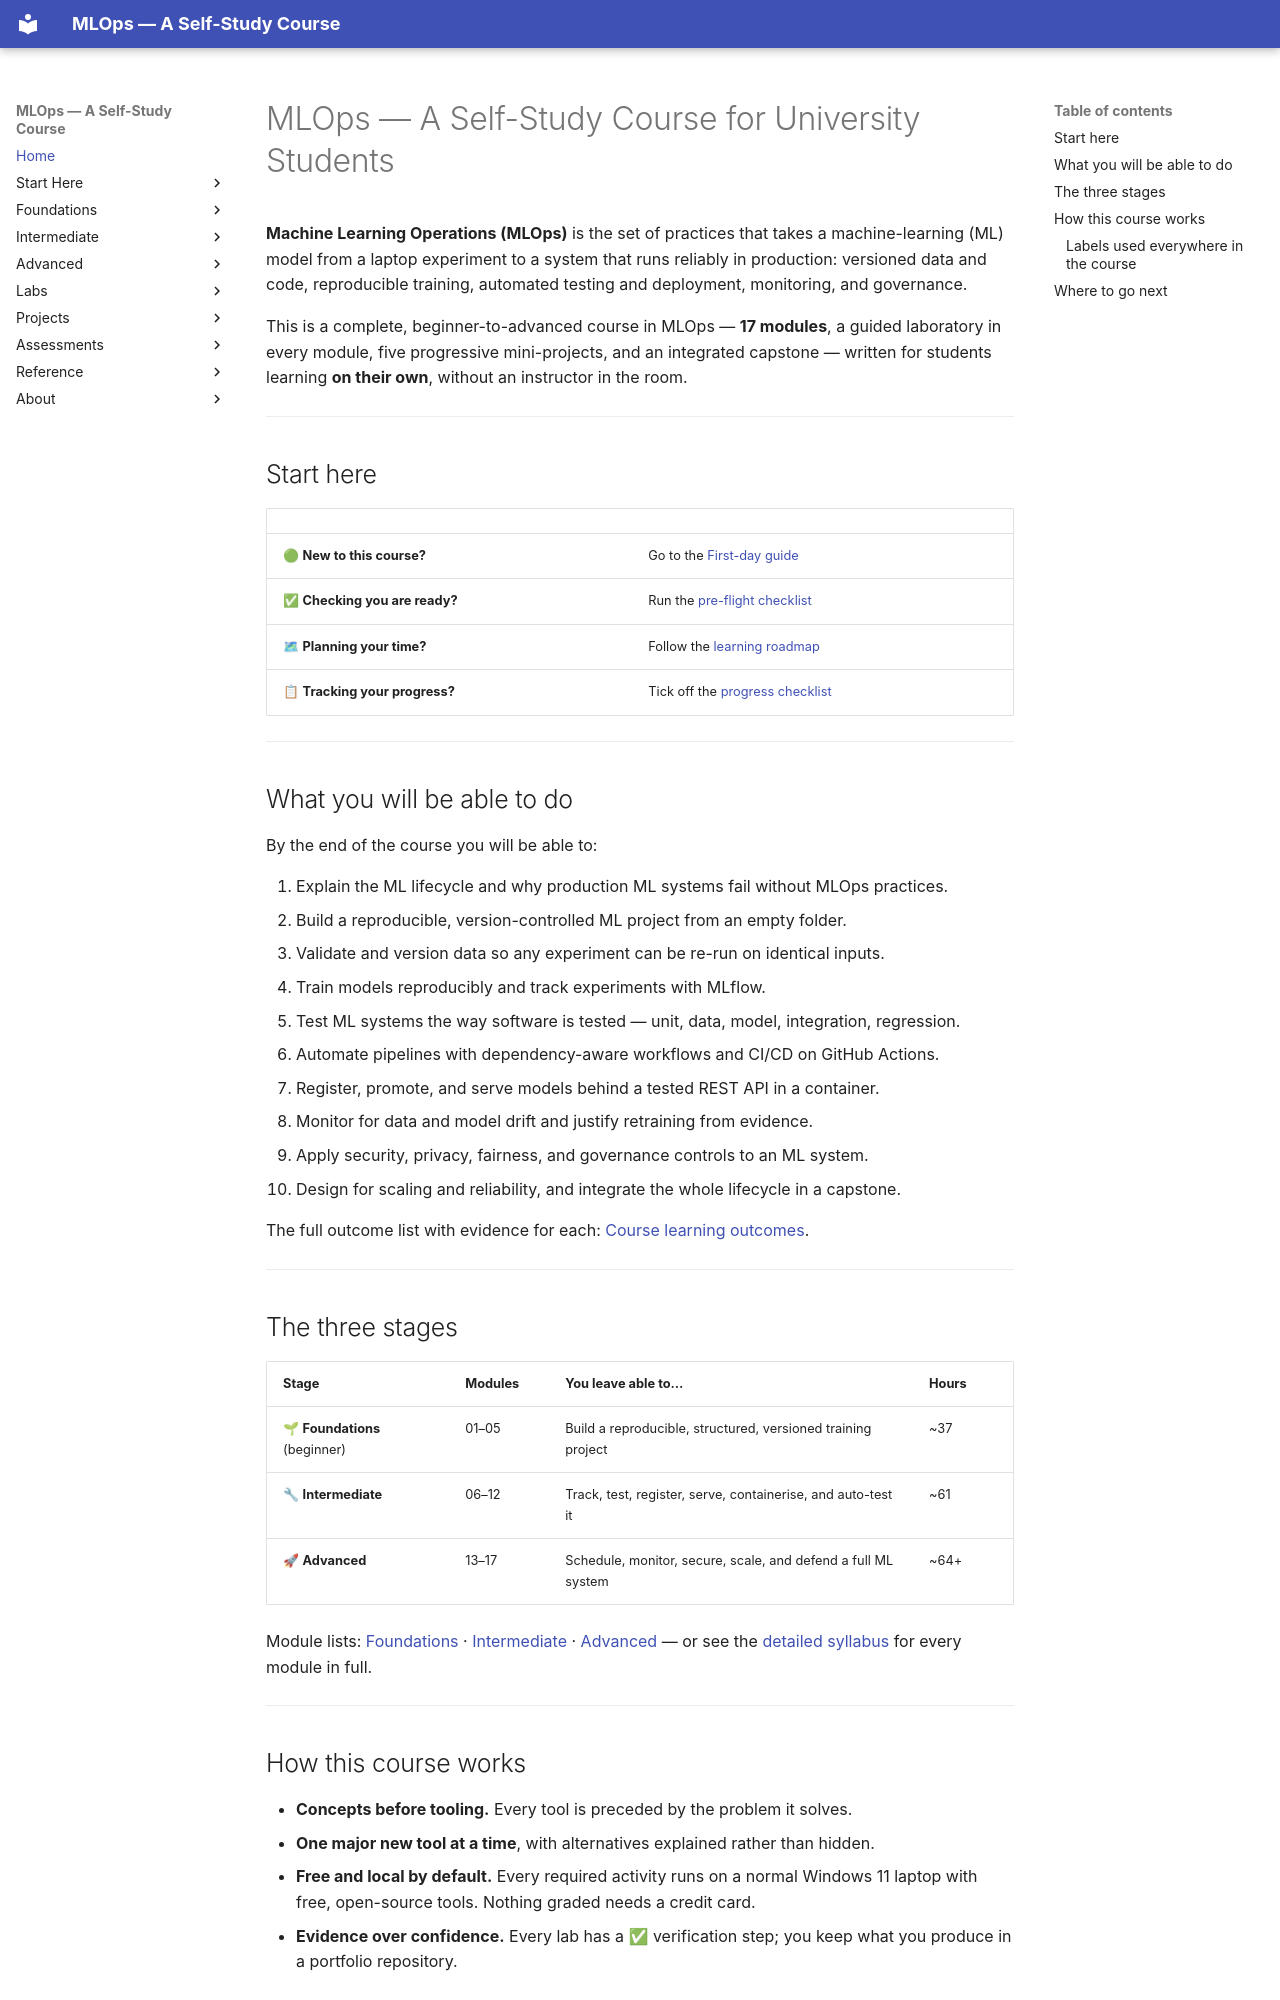

repository: nadeem-majeedch/MLOps2026 · page: index.html · generator: mkdocs

# MLOps — A Self-Study Course for University Students

**Machine Learning Operations (MLOps)** is the set of practices that takes a
machine-learning (ML) model from a laptop experiment to a system that runs
reliably in production: versioned data and code, reproducible training, automated
testing and deployment, monitoring, and governance.

This is a complete, beginner-to-advanced course in MLOps — **17 modules**, a
guided laboratory in every module, five progressive mini-projects, and an
integrated capstone — written for students learning **on their own**, without an
instructor in the room.

---

## Start here

| | |
|---|---|
| 🟢 **New to this course?** | Go to the [First-day guide](start-here/index.md) |
| ✅ **Checking you are ready?** | Run the [pre-flight checklist](prerequisites/index.md) |
| 🗺 **Planning your time?** | Follow the [learning roadmap](learning-roadmap/index.md) |
| 📋 **Tracking your progress?** | Tick off the [progress checklist](start-here/progress-checklist.md) |

---

## What you will be able to do

By the end of the course you will be able to:

1. Explain the ML lifecycle and why production ML systems fail without MLOps practices.
2. Build a reproducible, version-controlled ML project from an empty folder.
3. Validate and version data so any experiment can be re-run on identical inputs.
4. Train models reproducibly and track experiments with MLflow.
5. Test ML systems the way software is tested — unit, data, model, integration, regression.
6. Automate pipelines with dependency-aware workflows and CI/CD on GitHub Actions.
7. Register, promote, and serve models behind a tested REST API in a container.
8. Monitor for data and model drift and justify retraining from evidence.
9. Apply security, privacy, fairness, and governance controls to an ML system.
10. Design for scaling and reliability, and integrate the whole lifecycle in a capstone.

The full outcome list with evidence for each:
[Course learning outcomes](syllabus/learning-outcomes.md).

---

## The three stages

| Stage | Modules | You leave able to… | Hours |
|---|---|---|---|
| 🌱 **Foundations** (beginner) | 01–05 | Build a reproducible, structured, versioned training project | ~37 |
| 🔧 **Intermediate** | 06–12 | Track, test, register, serve, containerise, and auto-test it | ~61 |
| 🚀 **Advanced** | 13–17 | Schedule, monitor, secure, scale, and defend a full ML system | ~64+ |

Module lists: [Foundations](modules/01-introduction-mlops-lifecycle/index.md) ·
[Intermediate](modules/06-experiment-tracking-mlflow/index.md) ·
[Advanced](modules/13-orchestration-scheduled-pipelines/index.md) — or see the
[detailed syllabus](syllabus/detailed-syllabus.md) for every module in full.

---
